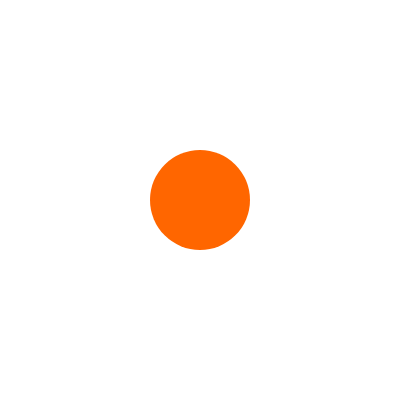
t = 0.00 s
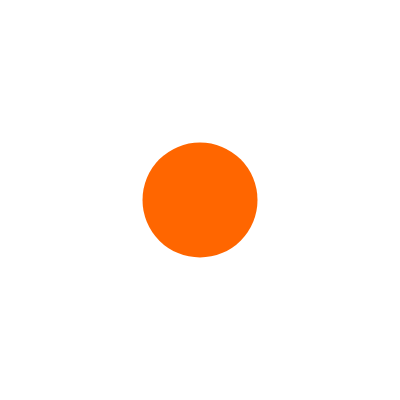
t = 0.75 s
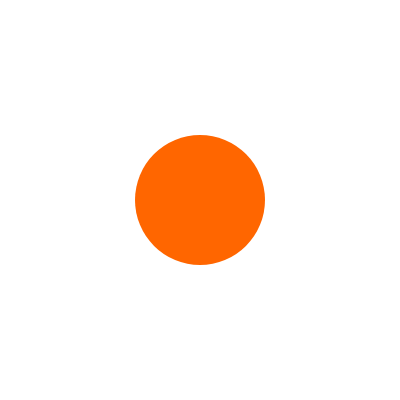
t = 1.50 s
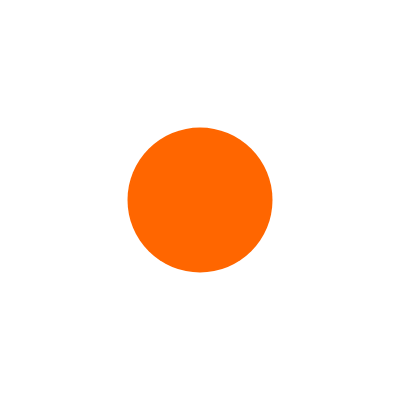
t = 2.25 s
t = 3.00 s: frame unchanged from t = 0.00 s, image omitted

The animated SVG that drew these frames (rendered in a browser with its animation timeline set to each time). Animation: 1 SMIL element (animate=1); one cycle of 3.00 s.

<svg width="400" height="400" xmlns="http://www.w3.org/2000/svg">
    <circle cx="200" cy="200" r="50" style="fill:#ff6600" >
        <animate attributeName="r" from="50" to="80" begin="0s" dur="3s" />
    </circle>
</svg>
